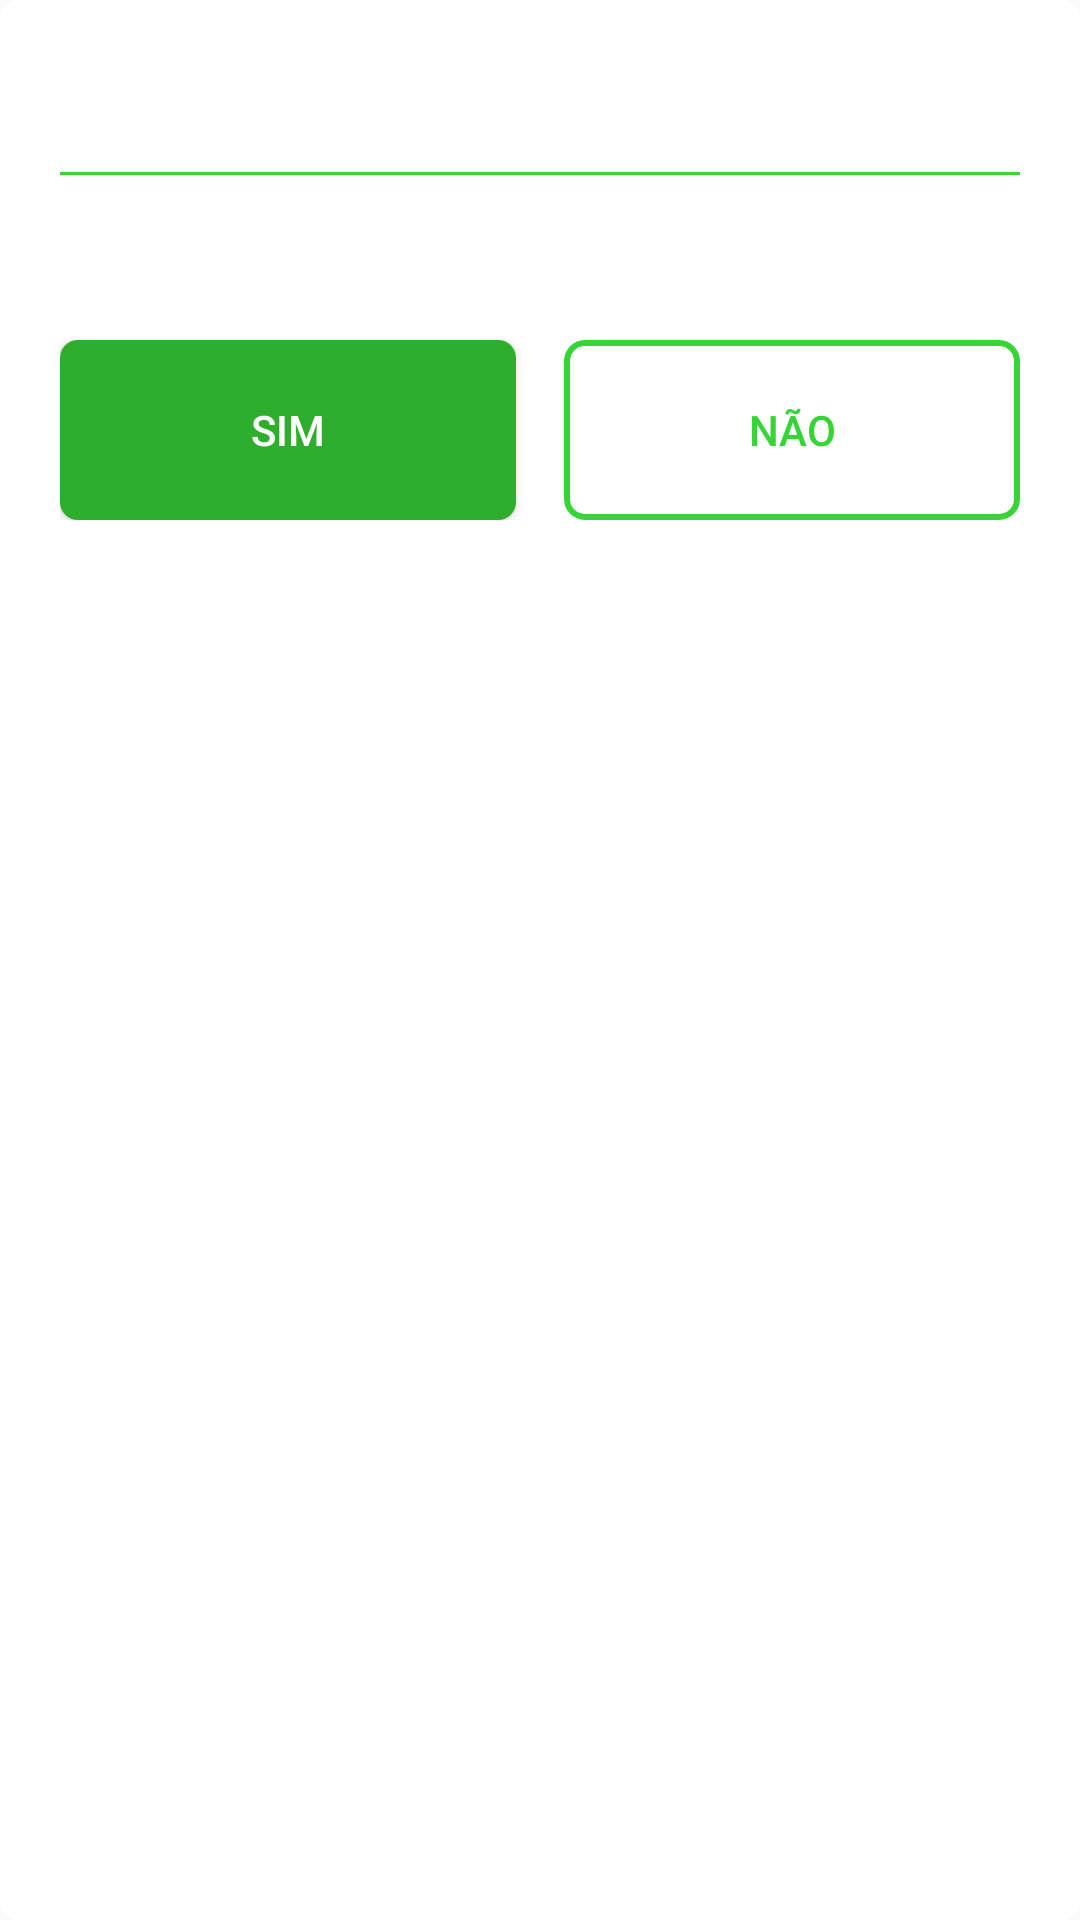

This screen was rendered from an Android layout file. Write that file and the resources it references.
<!-- AndroidManifest.xml: application theme AppTheme -->
<!-- res/layout/custom_dialog_default.xml -->
<?xml version="1.0" encoding="utf-8"?>
<LinearLayout xmlns:android="http://schemas.android.com/apk/res/android"
    android:layout_width="match_parent"
    android:minWidth="330dp"
    android:layout_height="wrap_content"
    android:background="@drawable/shape_rectangale_white"
    xmlns:tools="http://schemas.android.com/tools"
    android:padding="20dp"
    android:orientation="vertical">

    <TextView
        android:id="@+id/textview_tittle"
        android:layout_width="wrap_content"
        android:layout_height="wrap_content"
        android:layout_gravity="center_horizontal"
        android:text=""
        android:gravity="center"
        android:textStyle="bold"
        android:textColor="@color/colorPrimary"
        android:textSize="22sp"
        fontPath="fonts/WorkSans-Bold.ttf"
        tools:ignore="MissingPrefix"/>

    <View
        android:layout_width="match_parent"
        android:layout_height="1dp"
        android:layout_marginTop="@dimen/dimen8"
        android:background="@color/colorPrimary"/>

    <TextView
        android:id="@+id/textview_body"
        android:layout_width="wrap_content"
        android:layout_height="wrap_content"
        android:layout_gravity="center_horizontal"
        android:layout_marginTop="@dimen/dimen8"
        android:gravity="center"
        android:textStyle="bold"
        android:textColor="@android:color/black"
        android:textSize="20sp"
        fontPath="fonts/WorkSans-Bold.ttf"
        tools:ignore="MissingPrefix"/>

    <LinearLayout
        android:layout_width="match_parent"
        android:layout_height="wrap_content"
        android:layout_marginTop="20dp"
        android:orientation="horizontal">

        <Button
            android:id="@+id/button_yes"
            android:layout_width="0dp"
            android:layout_height="60dp"
            android:layout_weight="1"
            android:background="@drawable/shape_button_with_radius"
            android:textColor="@android:color/white"
            android:text="Sim"/>

        <Button
            android:id="@+id/button_no"
            android:layout_width="0dp"
            android:layout_height="60dp"
            android:layout_weight="1"
            android:layout_marginLeft="16dp"
            android:background="@drawable/shape_button_transparent"
            android:textColor="@color/colorPrimary"
            android:text="NÃO"/>

    </LinearLayout>


</LinearLayout>
<!-- resources referenced by this layout -->
<resources>
  <color name="colorPrimary">#37d435</color>
  <dimen name="dimen8">8dp</dimen>
  <!-- drawable shape_button_transparent (drawable) -->
  <?xml version="1.0" encoding="utf-8"?>
  <shape android:shape="rectangle" xmlns:android="http://schemas.android.com/apk/res/android">
  
      <corners android:radius="6dp"/>
      <solid android:color="#2cffffff"/>
      <stroke android:width="2dp" android:color="@color/colorPrimary"/>
  </shape>
  <!-- drawable shape_button_with_radius (drawable) -->
  <?xml version="1.0" encoding="utf-8"?>
  <shape android:shape="rectangle" xmlns:android="http://schemas.android.com/apk/res/android">
  
      <solid
          android:color="@color/colorPrimaryDark2"/>
      <corners android:radius="6dp"/>
  
  </shape>
  <!-- drawable shape_rectangale_white (drawable) -->
  <?xml version="1.0" encoding="utf-8"?>
  <shape android:shape="rectangle" xmlns:android="http://schemas.android.com/apk/res/android">
  
      <solid android:color="@android:color/white"/>
      <corners android:radius="6dp"/>
  
  </shape>
  <style name="AppTheme" parent="Theme.AppCompat.Light.NoActionBar">
          
          <item name="colorPrimary">@color/colorPrimary</item>
          <item name="colorPrimaryDark">@color/colorPrimaryDark</item>
          <item name="colorAccent">@color/colorAccent</item>
      </style>
  <color name="colorPrimaryDark2">#2fae2d</color>
  <color name="colorPrimaryDark">#000</color>
  <color name="colorAccent">#ffffff</color>
</resources>
